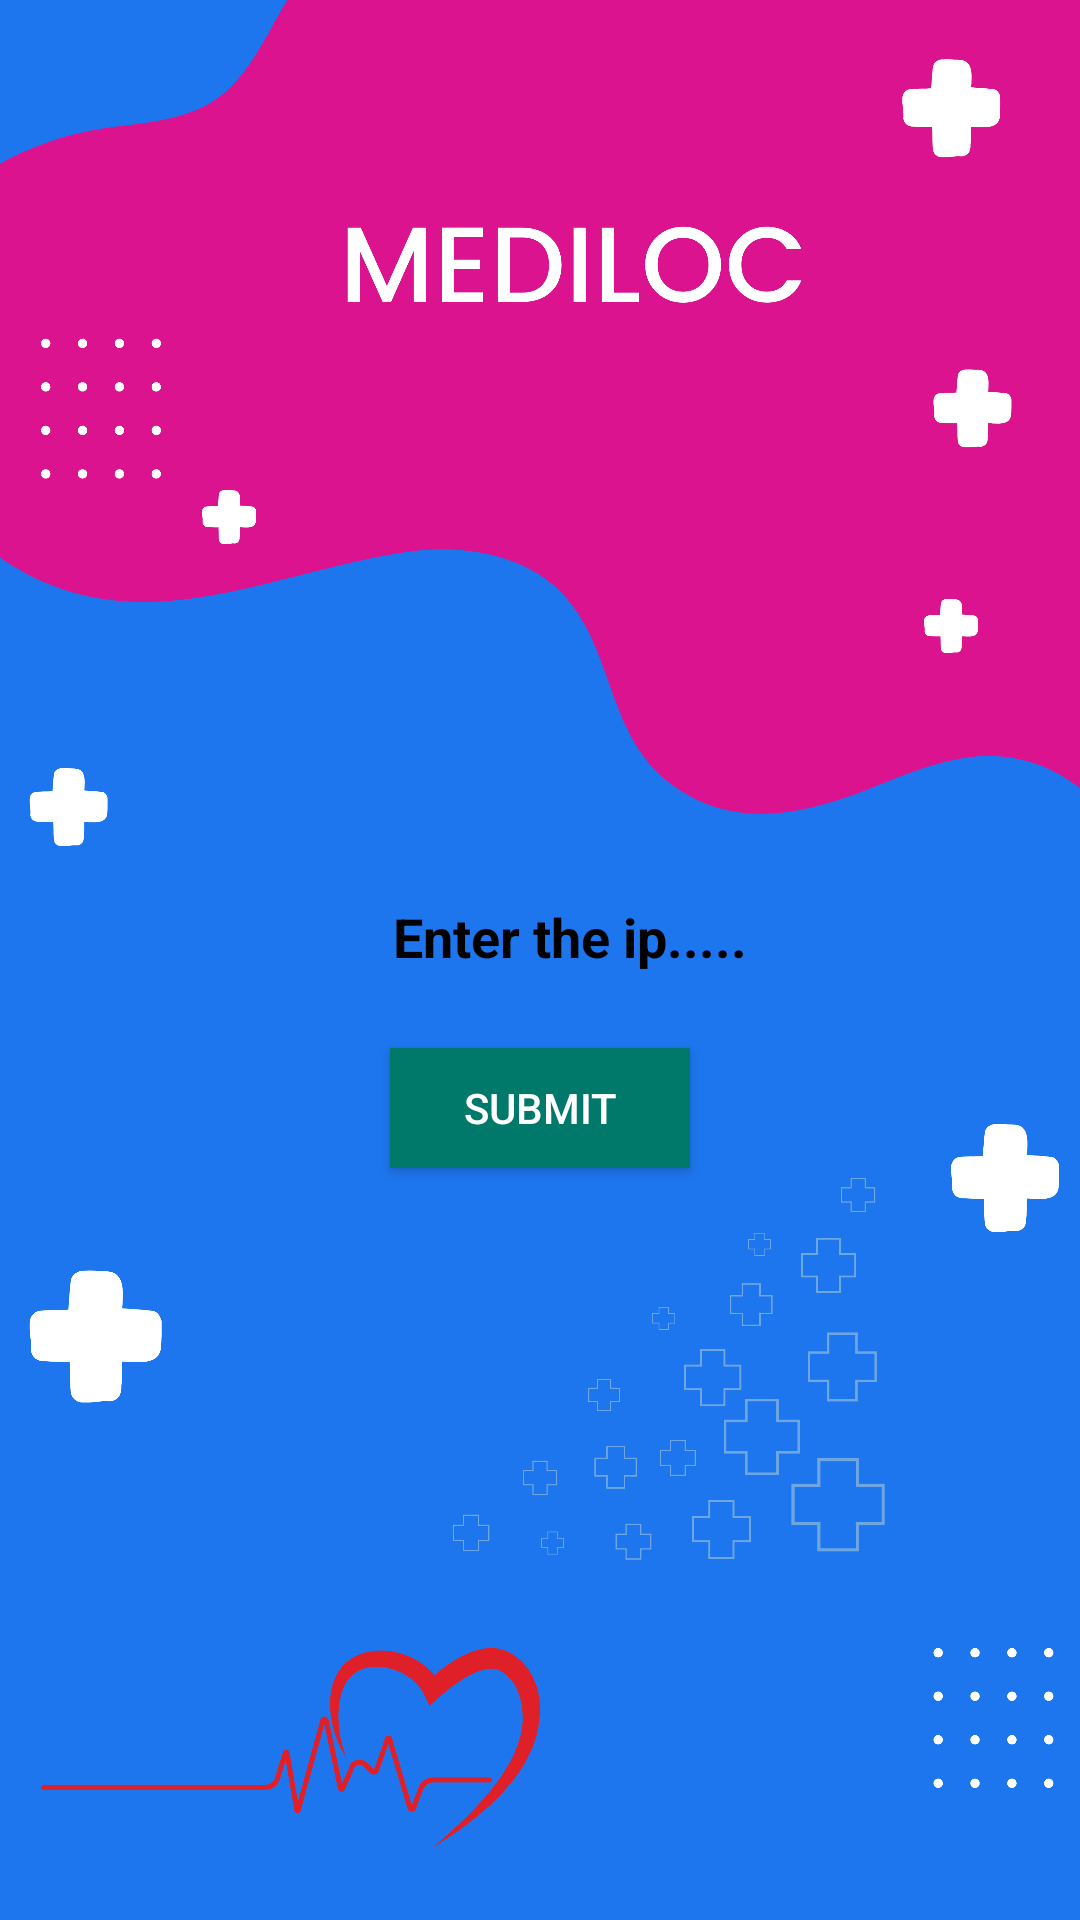

Reconstruct the res/layout file that produces this screen, plus the resources it refers to.
<!-- AndroidManifest.xml: application theme Theme.MediLoc -->
<!-- res/layout/activity_ip_setting.xml -->
<?xml version="1.0" encoding="utf-8"?>
<LinearLayout xmlns:android="http://schemas.android.com/apk/res/android"
    xmlns:app="http://schemas.android.com/apk/res-auto"
    xmlns:tools="http://schemas.android.com/tools"
    android:layout_width="match_parent"
    android:layout_height="match_parent"
    android:gravity="center"
    android:orientation="vertical"
    android:background="@drawable/ip_bg"
    tools:context=".IpSetting">












    <EditText
        android:layout_marginTop="35dp"
        android:id="@+id/ettext"
        android:layout_width="292dp"
        android:layout_height="54dp"
        android:layout_marginLeft="10dp"
        android:layout_marginRight="10dp"
        android:background="@drawable/buttoncomp"
        android:ems="10"
        android:gravity="center"
        android:inputType="textPersonName"
        android:paddingLeft="20dp"
        android:text="Enter the ip....."
        android:textColor="#000000"
        android:textStyle="bold" />

    <androidx.appcompat.widget.AppCompatButton
        android:id="@+id/button"
        android:layout_width="100dp"
        android:layout_marginTop="10dp"
        android:textColor="#FFFFFF"
        android:background="#00796B"
        android:layout_height="40dp"
        android:text="SUBMIT" />

</LinearLayout>
<!-- resources referenced by this layout -->
<resources>
  <!-- drawable ip_bg: png bitmap (drawable, 252648 bytes) -->
  <style name="Theme.MediLoc" parent="Base.Theme.MediLoc" />
  <style name="Base.Theme.MediLoc" parent="Theme.Material3.DayNight.NoActionBar">
          
          
      </style>
</resources>
